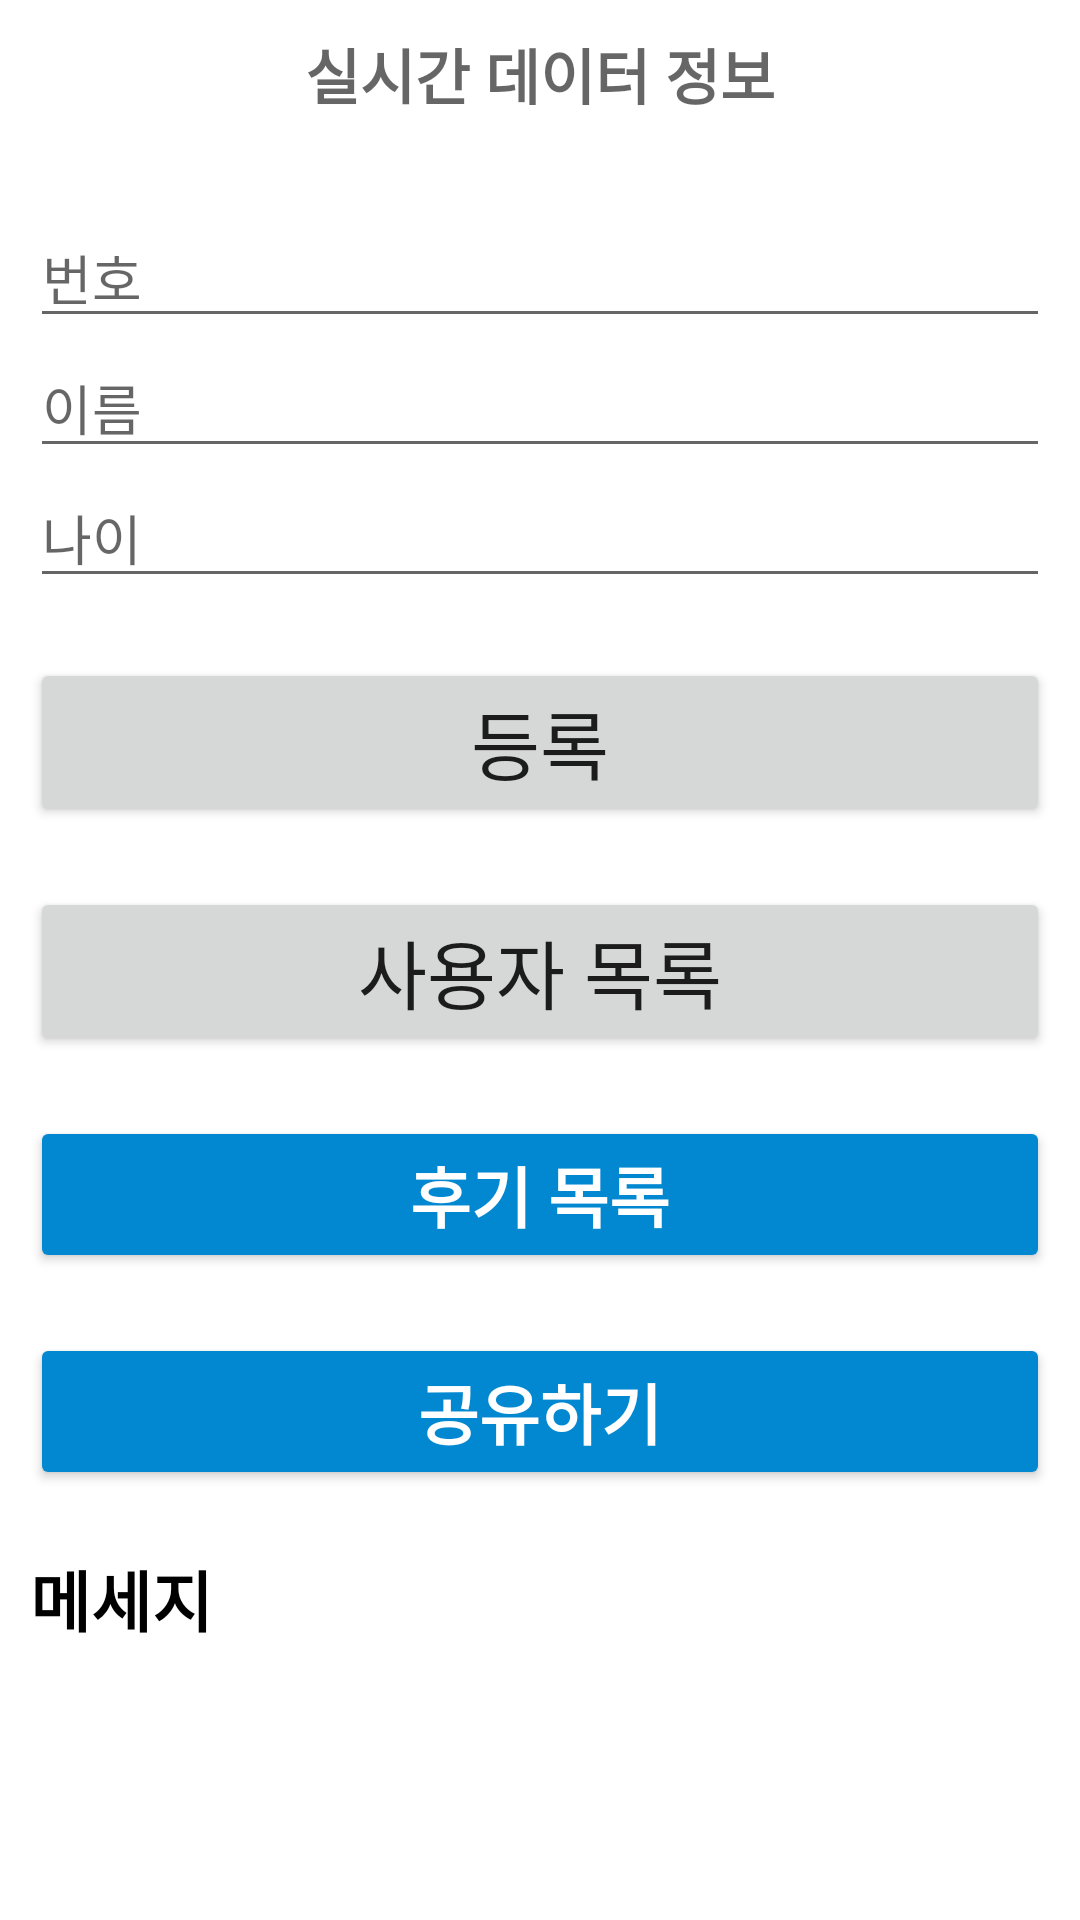

Produce the Android XML layout that renders to this screen, including the resource entries it uses.
<!-- AndroidManifest.xml: application theme Theme.FirebaseTest23041904 -->
<!-- res/layout/activity_sub.xml -->
<?xml version="1.0" encoding="utf-8"?>
<LinearLayout xmlns:android="http://schemas.android.com/apk/res/android"
    xmlns:app="http://schemas.android.com/apk/res-auto"
    xmlns:tools="http://schemas.android.com/tools"
    android:layout_width="match_parent"
    android:layout_height="match_parent"
    android:orientation="vertical"
    android:padding="10dp"
    tools:context=".MainActivity">

    <TextView
        android:id="@+id/state_text"
        android:layout_width="match_parent"
        android:layout_height="wrap_content"
        android:hint="실시간 데이터 정보"
        android:textColor="@color/black"
        android:textSize="20sp"
        android:gravity="center"
        android:textStyle="bold" />

    <EditText
        android:id="@+id/no_edit"
        android:layout_width="match_parent"
        android:layout_height="wrap_content"
        android:hint="번호"
        android:layout_marginTop="30dp"
        android:inputType="number" />

    <EditText
        android:id="@+id/name_edit"
        android:layout_width="match_parent"
        android:layout_height="wrap_content"
        android:hint="이름"
        android:inputType="text" />

    <EditText
        android:id="@+id/age_edit"
        android:layout_width="match_parent"
        android:layout_height="wrap_content"
        android:hint="나이"
        android:inputType="number" />


    <Button
        android:id="@+id/update_btn"
        android:layout_width="match_parent"
        android:layout_height="wrap_content"
        android:layout_marginTop="20dp"
        android:text="등록"
        android:textSize="25sp" />

    <Button
        android:id="@+id/list_btn"
        android:layout_width="match_parent"
        android:layout_height="wrap_content"
        android:layout_marginTop="20dp"
        android:text="사용자 목록"
        android:textSize="25sp" />
    <Button
        android:id="@+id/pictureBtn"
        android:layout_width="match_parent"
        android:layout_height="wrap_content"
        android:layout_marginTop="20dp"
        android:backgroundTint="#0288D1"
        android:text="후기 목록"
        android:textColor="@color/white"
        android:textSize="22sp"
        android:textStyle="bold" />
    <Button
        android:id="@+id/sharedBtn"
        android:layout_width="match_parent"
        android:layout_height="wrap_content"
        android:layout_marginTop="20dp"
        android:backgroundTint="#0288D1"
        android:text="공유하기"
        android:textColor="@color/white"
        android:textSize="22sp"
        android:textStyle="bold" />

    <TextView
        android:id="@+id/tv_token"
        android:layout_width="wrap_content"
        android:layout_height="wrap_content"
        android:layout_marginTop="20dp"
        android:backgroundTint="#0288D1"
        android:text="메세지"
        android:textColor="@color/black"
        android:textSize="22sp"
        android:textStyle="bold" />
</LinearLayout>
<!-- resources referenced by this layout -->
<resources>
  <style name="Theme.FirebaseTest23041904" parent="Theme.MaterialComponents.DayNight.DarkActionBar">
          
          <item name="colorPrimary">@color/purple_500</item>
          <item name="colorPrimaryVariant">@color/purple_700</item>
          <item name="colorOnPrimary">@color/white</item>
          
          <item name="colorSecondary">@color/teal_200</item>
          <item name="colorSecondaryVariant">@color/teal_700</item>
          <item name="colorOnSecondary">@color/black</item>
          
          <item name="android:statusBarColor">?attr/colorPrimaryVariant</item>
          
      </style>
  <!-- not gathered from this repository: default colours our renderer supplied (Android Studio template values) -->
  <color name="purple_500">#FF6200EE</color>
  <color name="purple_700">#FF3700B3</color>
  <color name="teal_200">#FF03DAC5</color>
  <color name="teal_700">#FF018786</color>
  <color name="black">#FF000000</color>
  <color name="white">#FFFFFFFF</color>
</resources>
